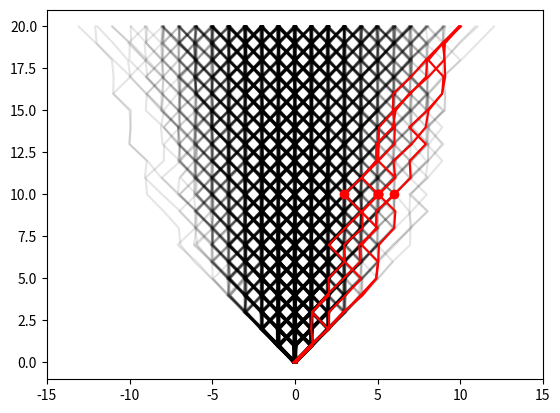

Source code (Python):
import matplotlib.pyplot as plt
import numpy as np
import math
import collections
import random


def g(x, t):
    return 1 / math.sqrt(4 * math.pi * D * t) * math.exp(-x**2 / (4 * D * t))


def w(x, t):
    return g(x - x0, t - t0) * g(x1 - x, t1 - t) / g(x1 - x0, t1 - t0)


random.seed(123)
D = 1 / 3
p0 = collections.Counter()
p1 = collections.Counter()
x0 = 0
t0 = 0

x1 = 10
t1 = 20
t = t1 // 2
M = 0
N = 5
i = 0
Bad = [ ]
Good = [ ]
while True:
    x = x0
    trace = [ x ]
    for j in range(t0, t):
        x += random.randint(-1, 1)
        trace.append(x)
    y = x
    for j in range(t, t1):
        x += random.randint(-1, 1)
        trace.append(x)
    p0[x] += 1
    if x == x1:
        Good.append((trace, y))
        p1[y] += 1
        i += 1
    else:
        Bad.append(trace)
    if i == N:
        break
    M += 1

plt.axis((-3 * x1 // 2, 3 * x1 // 2, None, None))    
for trace in Bad:
    plt.plot([x + random.uniform(-0.1, 0.1) for x in trace], range(t1 + 1), 'k-', alpha=0.1)

for trace, y in Good:
    plt.plot([x + random.uniform(-0.1, 0.1) for x in trace], range(t1 + 1), 'r-')
    print(y, t)
    plt.plot([y], [t], 'or')

plt.savefig("d.png")
